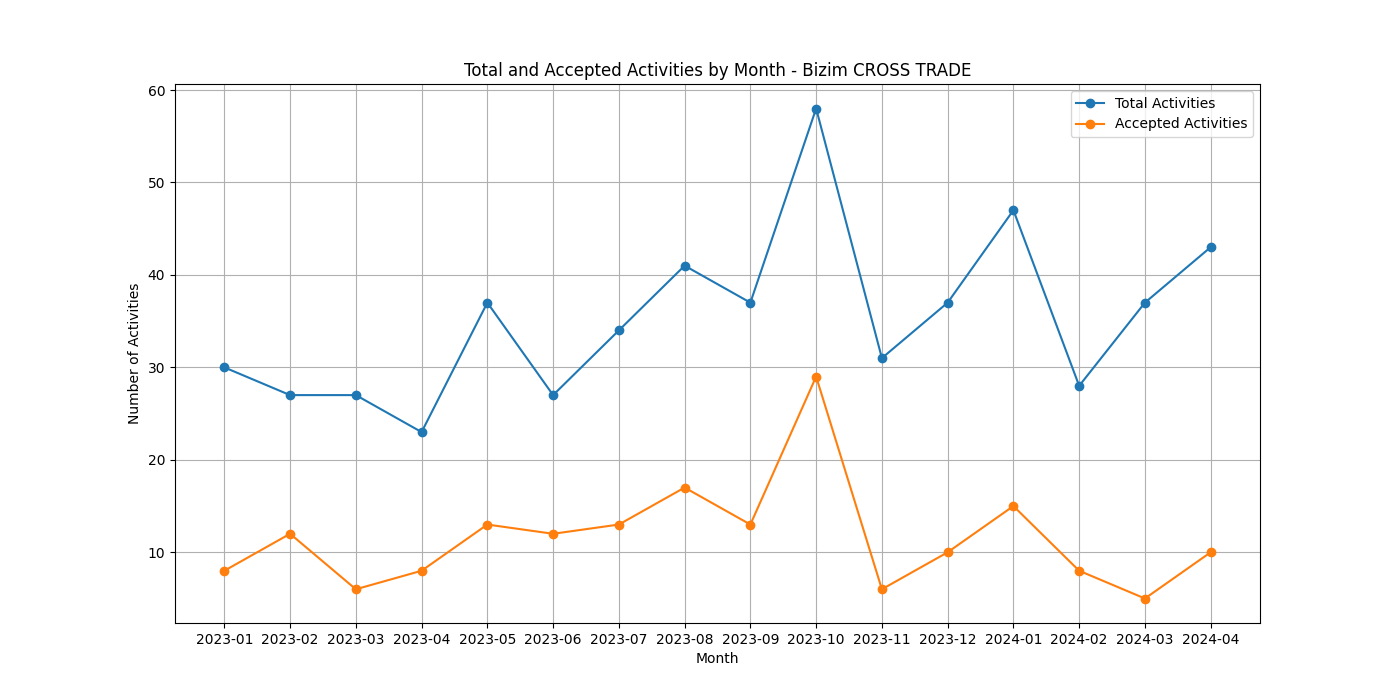

The data file committed next to this chart (first rows):
Month, Total Activities, Accepted Activities, Acceptance Rate
2023-01, 30, 8, 0.2667
2023-02, 27, 12, 0.4444
2023-03, 27, 6, 0.2222
2023-04, 23, 8, 0.3478
2023-05, 37, 13, 0.3514
2023-06, 27, 12, 0.4444
2023-07, 34, 13, 0.3824
2023-08, 41, 17, 0.4146
2023-09, 37, 13, 0.3514
2023-10, 58, 29, 0.5
2023-11, 31, 6, 0.1935
2023-12, 37, 10, 0.2703
2024-01, 47, 15, 0.3191
2024-02, 28, 8, 0.2857
2024-03, 37, 5, 0.1351
2024-04, 43, 10, 0.2326
